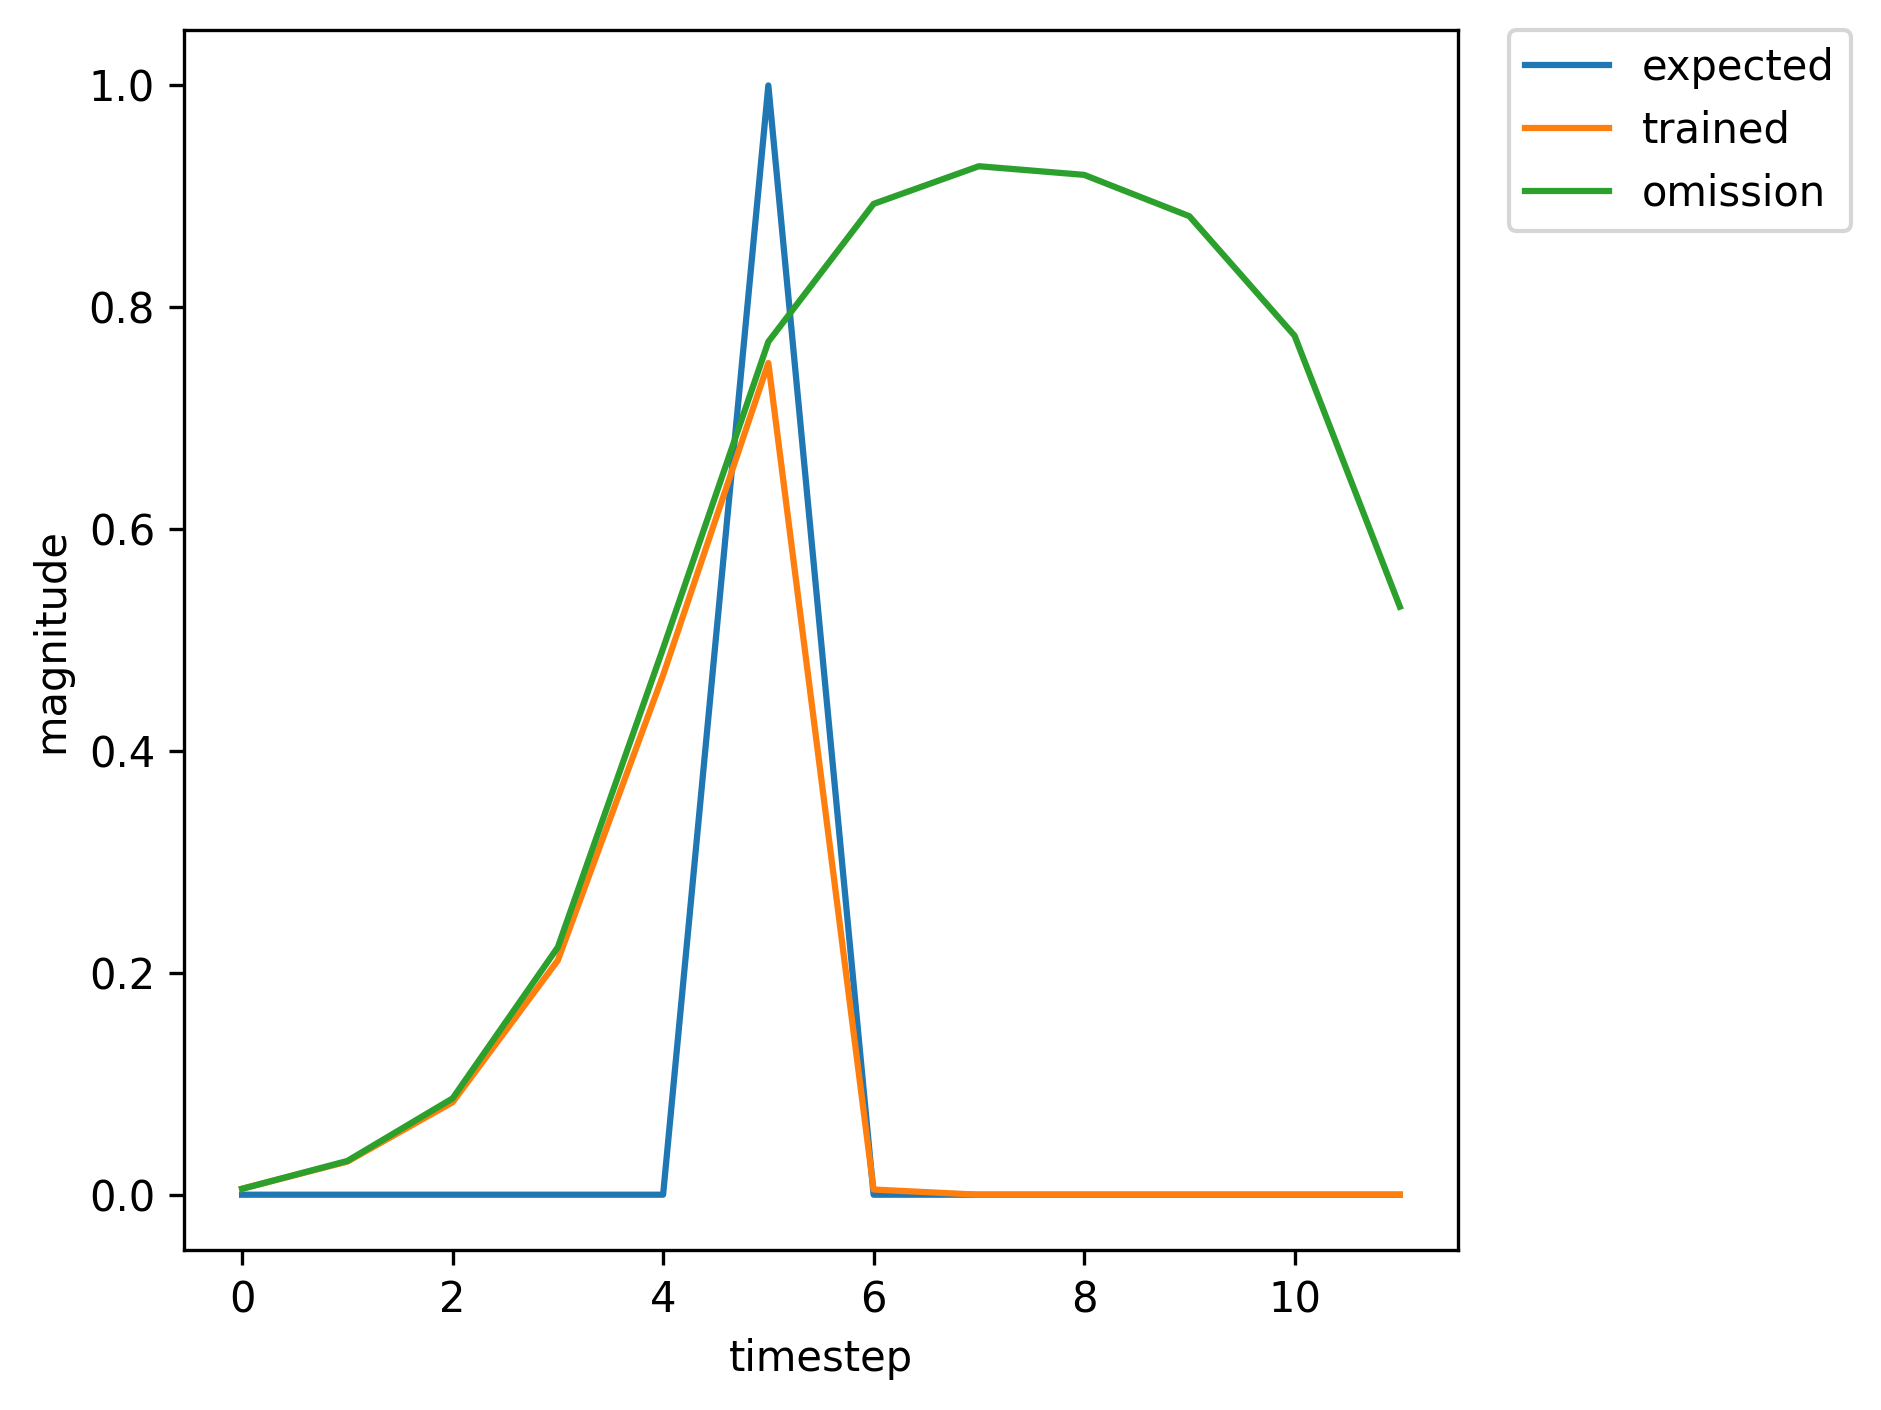

The table this chart was drawn from, first rows:
, input, expected_output, network_output
0, 1.0, 0, 0.007513
1, 0.0, 0, 0.04883
2, 0.0, 0, 0.1584
3, 0.0, 0, 0.4174
4, 0.0, 0, 0.7405
5, 2.0, 1, 0.8964
6, 0.0, 0, 0.007242
7, 0.0, 0, 0.005299
8, 0.0, 0, 0.005275
9, 0.0, 0, 0.0049
10, 1.0, 0, 0.00486
11, 0.0, 0, 0.02329
12, 0.0, 0, 0.05731
13, 0.0, 0, 0.1291
14, 0.0, 0, 0.2815
15, 2.0, 1, 0.533
16, 0.0, 0, 0.003751
17, 0.0, 0, 0.005424
18, 0.0, 0, 0.006208
19, 1.0, 0, 0.006454
20, 0.0, 0, 0.03948
21, 0.0, 0, 0.1211
22, 0.0, 0, 0.3215
23, 0.0, 0, 0.642
24, 2.0, 1, 0.8561
25, 0.0, 0, 0.006193
26, 0.0, 0, 0.005312
27, 1.0, 0, 0.005442
28, 0.0, 0, 0.02756
29, 0.0, 0, 0.07214
30, 0.0, 0, 0.1726
31, 0.0, 0, 0.3835
32, 2.0, 1, 0.6647
33, 0.0, 0, 0.004353
34, 0.0, 0, 0.005359
35, 0.0, 0, 0.005924
36, 0.0, 0, 0.005985
37, 1.0, 0, 0.005995
38, 0.0, 0, 0.03378
39, 0.0, 0, 0.097
40, 0.0, 0, 0.2497
41, 0.0, 0, 0.5358
42, 2.0, 1, 0.7963
43, 0.0, 0, 0.005309
44, 0.0, 0, 0.005311
45, 0.0, 0, 0.005609
46, 1.0, 0, 0.005475
47, 0.0, 0, 0.02895
48, 0.0, 0, 0.07834
49, 0.0, 0, 0.1933
50, 0.0, 0, 0.4296
51, 2.0, 1, 0.7134
52, 0.0, 0, 0.004556
53, 0.0, 0, 0.005338
54, 0.0, 0, 0.005817
55, 0.0, 0, 0.005826
56, 1.0, 0, 0.005822
57, 0.0, 0, 0.03207
58, 0.0, 0, 0.09024
59, 0.0, 0, 0.2293
... 433 more rows
